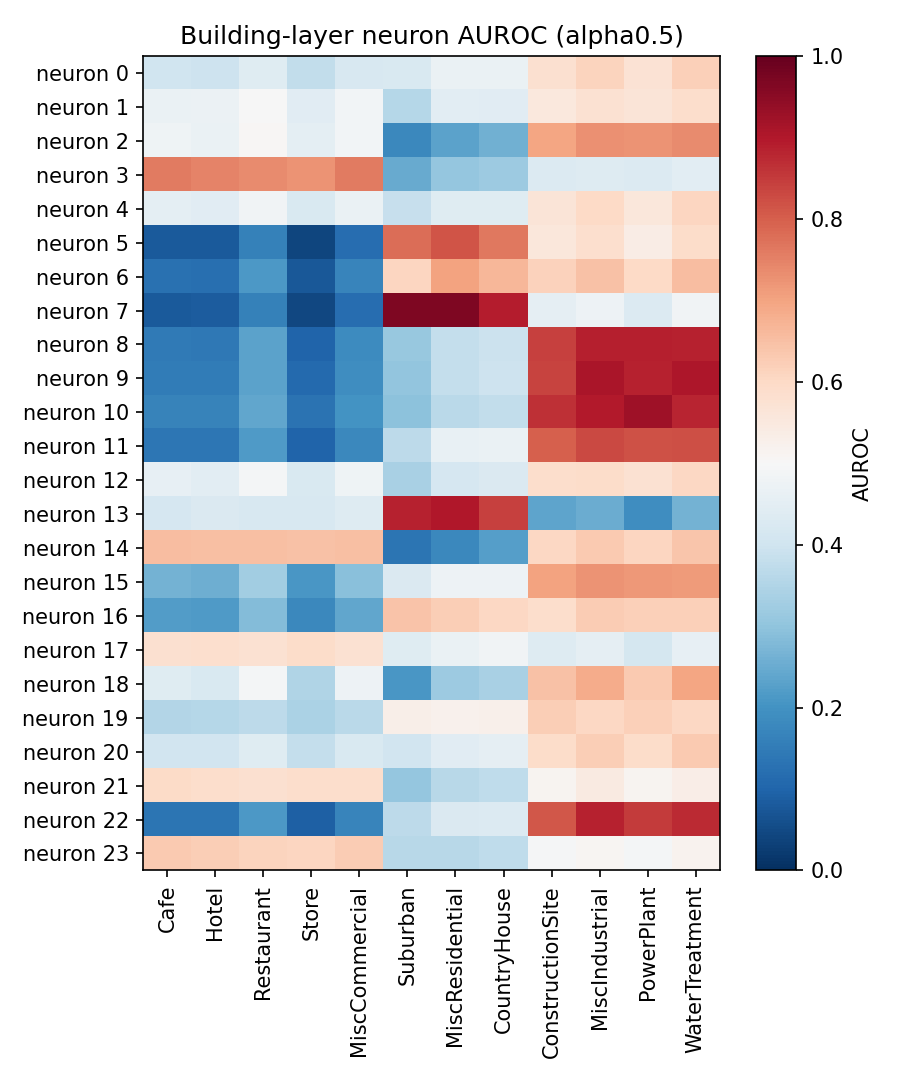

Data behind this chart, as committed beside it:
neuron, Cafe, Hotel, Restaurant, Store, MiscCommercial, Suburban, MiscResidential, CountryHouse, ConstructionSite, MiscIndustrial, PowerPlant, WaterTreatment
0, 0.4021, 0.3949, 0.4385, 0.3762, 0.419, 0.422, 0.4659, 0.4658, 0.582, 0.6114, 0.5729, 0.6194
1, 0.4671, 0.4723, 0.4995, 0.4445, 0.486, 0.3593, 0.4478, 0.4436, 0.5514, 0.5763, 0.5639, 0.5864
2, 0.4791, 0.467, 0.506, 0.4528, 0.4851, 0.1769, 0.2309, 0.2594, 0.6977, 0.73, 0.7234, 0.7373
3, 0.7586, 0.7466, 0.7371, 0.7247, 0.7598, 0.2495, 0.3053, 0.3179, 0.4331, 0.4338, 0.4327, 0.4475
4, 0.4528, 0.4429, 0.483, 0.4231, 0.4685, 0.3845, 0.4396, 0.4385, 0.5641, 0.5994, 0.5584, 0.6079
5, 0.07994, 0.08117, 0.1627, 0.04136, 0.1194, 0.7799, 0.8158, 0.7627, 0.5562, 0.5827, 0.5361, 0.5903
6, 0.1262, 0.1217, 0.2138, 0.07558, 0.1692, 0.6086, 0.7024, 0.6658, 0.615, 0.6457, 0.599, 0.6532
7, 0.07874, 0.08206, 0.1603, 0.0454, 0.1174, 0.9669, 0.9655, 0.8944, 0.4532, 0.4749, 0.4304, 0.482
8, 0.148, 0.1425, 0.2342, 0.0987, 0.1866, 0.3099, 0.3828, 0.3913, 0.8411, 0.8892, 0.8876, 0.8844
9, 0.1523, 0.1493, 0.2334, 0.1096, 0.1892, 0.3014, 0.3794, 0.3957, 0.8374, 0.9074, 0.8862, 0.9025
10, 0.1675, 0.1667, 0.2408, 0.1307, 0.2004, 0.2963, 0.3653, 0.377, 0.8662, 0.8957, 0.9246, 0.8824
11, 0.14, 0.1404, 0.2158, 0.1015, 0.1763, 0.368, 0.4639, 0.4658, 0.7989, 0.8301, 0.8175, 0.821
12, 0.4596, 0.4464, 0.4915, 0.4234, 0.477, 0.3382, 0.4163, 0.4277, 0.587, 0.5925, 0.578, 0.6024
13, 0.4174, 0.4283, 0.4214, 0.4214, 0.4336, 0.8863, 0.8996, 0.8402, 0.2357, 0.2528, 0.1912, 0.2646
14, 0.6546, 0.6493, 0.6501, 0.6477, 0.6513, 0.1348, 0.1781, 0.2253, 0.6016, 0.6306, 0.6087, 0.6403
15, 0.2644, 0.2548, 0.325, 0.2093, 0.292, 0.4286, 0.4731, 0.4746, 0.7001, 0.723, 0.7164, 0.713
16, 0.2202, 0.2171, 0.2813, 0.1778, 0.239, 0.6421, 0.6248, 0.6041, 0.5886, 0.6283, 0.6202, 0.6193
17, 0.5786, 0.5821, 0.5768, 0.5921, 0.5743, 0.4392, 0.4656, 0.482, 0.437, 0.454, 0.4112, 0.4592
18, 0.4409, 0.4226, 0.4908, 0.3508, 0.4756, 0.2092, 0.3179, 0.3391, 0.6463, 0.6871, 0.6305, 0.6968
19, 0.3543, 0.3556, 0.3697, 0.3404, 0.3638, 0.5291, 0.5216, 0.5241, 0.6218, 0.6052, 0.6206, 0.6054
20, 0.4047, 0.4057, 0.4399, 0.3816, 0.4227, 0.4054, 0.4447, 0.4556, 0.5924, 0.6222, 0.5926, 0.6313
21, 0.5951, 0.5883, 0.5785, 0.5889, 0.5892, 0.3076, 0.3606, 0.374, 0.5118, 0.5454, 0.5131, 0.5323
22, 0.1336, 0.1345, 0.2143, 0.0911, 0.1715, 0.3704, 0.4258, 0.4316, 0.8111, 0.8831, 0.851, 0.8742
23, 0.6291, 0.6233, 0.6129, 0.6085, 0.6267, 0.3608, 0.362, 0.3748, 0.495, 0.5101, 0.4907, 0.5188
